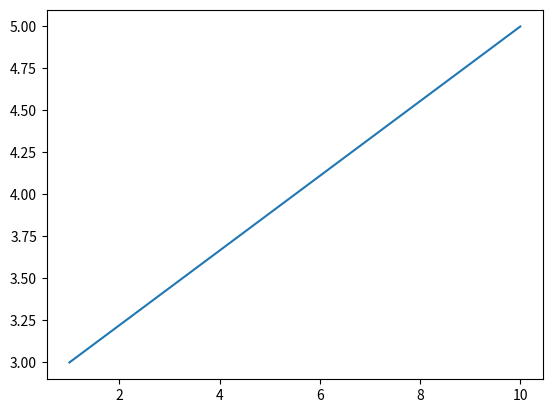

Python code for this plot:
import numpy as np
import matplotlib.pyplot as plt

x= np.linspace(1,10, 10)
y= np.linspace(3,5, 10)

plt.plot(x,y)
